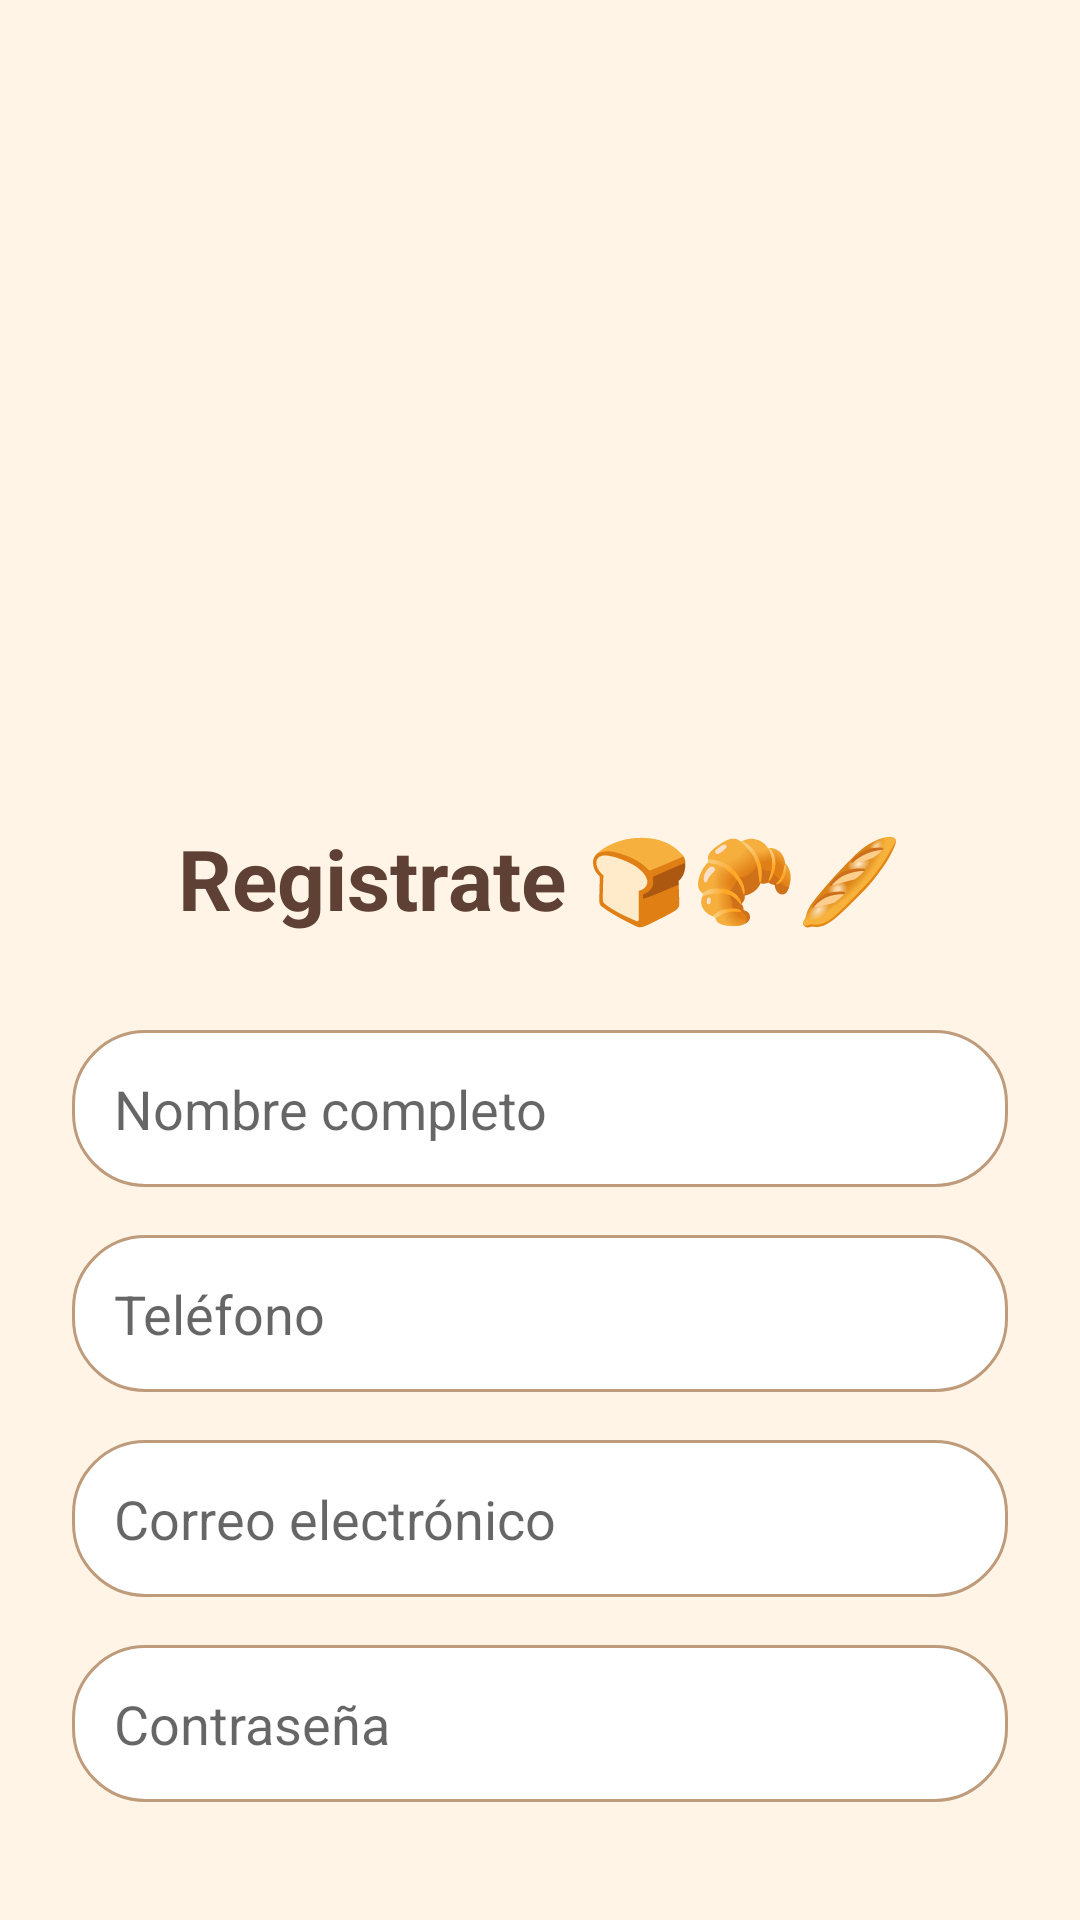

The Android layout XML behind this screen, and the referenced resources:
<!-- AndroidManifest.xml: application theme Theme.Panaderia20 -->
<!-- res/layout/activity_register.xml -->
<?xml version="1.0" encoding="utf-8"?>
<androidx.constraintlayout.widget.ConstraintLayout
    xmlns:android="http://schemas.android.com/apk/res/android"
    xmlns:app="http://schemas.android.com/apk/res-auto"
    xmlns:tools="http://schemas.android.com/tools"
    android:layout_width="match_parent"
    android:layout_height="match_parent"
    android:background="#FFF4E6"
    android:padding="24dp"
    tools:context=".RegisterActivity">

    <ImageButton
        android:id="@+id/back_button"
        android:layout_width="48dp"
        android:layout_height="48dp"
        android:src="@drawable/ic_arrow_back"
        android:background="?attr/selectableItemBackgroundBorderless"
        android:contentDescription="Volver"
        app:tint="#5E4134"
        app:layout_constraintTop_toTopOf="parent"
        app:layout_constraintStart_toStartOf="parent" />

    <ImageView
        android:id="@+id/logo_image"
        android:layout_width="150dp"
        android:layout_height="150dp"
        android:src="@drawable/logo_panaderia_3"
        android:contentDescription="Logo de la Panadería"
        android:layout_marginTop="32dp"
        app:layout_constraintTop_toBottomOf="@id/back_button"
        app:layout_constraintStart_toStartOf="parent"
        app:layout_constraintEnd_toEndOf="parent" />

    <TextView
        android:id="@+id/register_title"
        android:layout_width="wrap_content"
        android:layout_height="wrap_content"
        android:text="Registrate 🍞🥐🥖"
        android:textSize="28sp"
        android:textStyle="bold"
        android:textColor="#5E4134"
        app:layout_constraintTop_toBottomOf="@id/logo_image"
        app:layout_constraintStart_toStartOf="parent"
        app:layout_constraintEnd_toEndOf="parent"
        android:layout_marginTop="20dp"/>

    <EditText
        android:id="@+id/et_name"
        android:layout_width="0dp"
        android:layout_height="wrap_content"
        android:hint="Nombre completo"
        android:inputType="textPersonName"
        android:background="@drawable/search_background"
        android:padding="14dp"
        android:layout_marginTop="32dp"
        app:layout_constraintTop_toBottomOf="@id/register_title"
        app:layout_constraintStart_toStartOf="parent"
        app:layout_constraintEnd_toEndOf="parent"/>

    <EditText
        android:id="@+id/et_phone"
        android:layout_width="0dp"
        android:layout_height="wrap_content"
        android:hint="Teléfono"
        android:inputType="phone"
        android:background="@drawable/search_background"
        android:padding="14dp"
        android:layout_marginTop="16dp"
        app:layout_constraintTop_toBottomOf="@id/et_name"
        app:layout_constraintStart_toStartOf="parent"
        app:layout_constraintEnd_toEndOf="parent"/>

    <EditText
        android:id="@+id/et_email"
        android:layout_width="0dp"
        android:layout_height="wrap_content"
        android:hint="Correo electrónico"
        android:inputType="textEmailAddress"
        android:background="@drawable/search_background"
        android:padding="14dp"
        android:layout_marginTop="16dp"
        app:layout_constraintTop_toBottomOf="@id/et_phone"
        app:layout_constraintStart_toStartOf="parent"
        app:layout_constraintEnd_toEndOf="parent"/>

    <EditText
        android:id="@+id/et_password"
        android:layout_width="0dp"
        android:layout_height="wrap_content"
        android:hint="Contraseña"
        android:inputType="textPassword"
        android:background="@drawable/search_background"
        android:padding="14dp"
        android:layout_marginTop="16dp"
        app:layout_constraintTop_toBottomOf="@id/et_email"
        app:layout_constraintStart_toStartOf="parent"
        app:layout_constraintEnd_toEndOf="parent"/>

    <EditText
        android:id="@+id/et_confirm_password"
        android:layout_width="0dp"
        android:layout_height="wrap_content"
        android:hint="Confirmar contraseña"
        android:inputType="textPassword"
        android:background="@drawable/search_background"
        android:padding="14dp"
        android:layout_marginTop="16dp"
        app:layout_constraintTop_toBottomOf="@id/et_password"
        app:layout_constraintStart_toStartOf="parent"
        app:layout_constraintEnd_toEndOf="parent"/>

    <Button
        android:id="@+id/btn_register"
        android:layout_width="0dp"
        android:layout_height="wrap_content"
        android:text="Registrarse"
        android:backgroundTint="#5E4134"
        android:textColor="@android:color/white"
        android:padding="14dp"
        android:layout_marginTop="32dp"
        app:layout_constraintTop_toBottomOf="@id/et_confirm_password"
        app:layout_constraintStart_toStartOf="parent"
        app:layout_constraintEnd_toEndOf="parent"/>

    <ProgressBar
        android:id="@+id/register_progress_bar"
        android:layout_width="wrap_content"
        android:layout_height="wrap_content"
        android:visibility="gone"
        app:layout_constraintTop_toTopOf="parent"
        app:layout_constraintBottom_toBottomOf="parent"
        app:layout_constraintStart_toStartOf="parent"
        app:layout_constraintEnd_toEndOf="parent"/>

</androidx.constraintlayout.widget.ConstraintLayout>
<!-- resources referenced by this layout -->
<resources>
  <!-- drawable search_background (drawable) -->
  <?xml version="1.0" encoding="utf-8"?>
  <shape xmlns:android="http://schemas.android.com/apk/res/android"
      android:shape="rectangle">
      <solid android:color="#FFFFFF" />
      <corners android:radius="24dp" />
      <stroke
          android:width="1dp"
          android:color="#BE9B7B" />
  </shape>
  <style name="Theme.Panaderia20" parent="Theme.MaterialComponents.DayNight.NoActionBar">
          <item name="colorPrimary">@color/purple_500</item>
          <item name="colorPrimaryVariant">@color/purple_700</item>
          <item name="colorOnPrimary">@color/white</item>
          <item name="colorSecondary">@color/teal_200</item>
          <item name="colorSecondaryVariant">@color/teal_700</item>
          <item name="colorOnSecondary">@color/black</item>
          <item name="android:statusBarColor" tools:targetApi="l">?attr/colorPrimaryVariant</item>
      </style>
  <color name="purple_500">#BE9B7B</color>
  <color name="purple_700">#4E2F29</color>
  <color name="white">#FFFFFFFF</color>
  <color name="teal_200">#FF03DAC5</color>
  <color name="teal_700">#FF018786</color>
  <color name="black">#FF000000</color>
</resources>
